pico-8 play session: hold → + tap 🅾

[t = 1 s] hold → ~1s, tap 🅾 ~2×
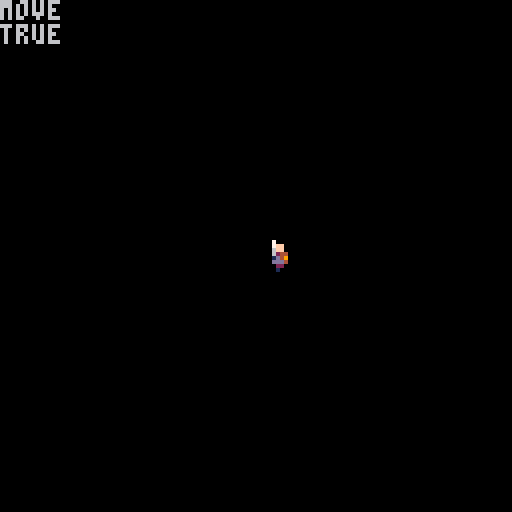

pico-8 cartridge
version 18
__lua__
--main
function _init()	
	player=make_player(64,64,5)
end

function _update60()
	player:update()
end

function _draw()
	cls()
	player:draw()
	print(player.current_anim)
	print(player.moving)
end

-->8
--player

-- create a player
-- x -- x position
-- y -- y position
-- l -- lifes
-- @return p new player
function make_player(x,y,l)
	local p=make_actor(8,8,x,y)
	
	-- player properties
	p.score=0
	p.lives=l
	
	
	-- player states
	p.is_alive=true
	p.is_blocking=false
	p.is_jumping=false
	
	
	-- jump properties
	p.jump_speed=-1.75 	-- velocity
	p.jump_hold_time=0		--	how long jump is held
	p.min_jump_press=5		--	min time jump can be held
	p.max_jump_press=15	-- max time jump can be held
	p.jump_btn_released=true
	p.grouned=false
	p.moving=false
	p.airtime=0


	-- animations
	p.current_anim="idle"
	p.current_frame=1
	p.anim_tick=0
	p.flipx=false
	p.anims={
		["idle"]={
			ticks=1,
			frames={1}
		},
		["block"]={
			ticks=1,
			frames={2}
		},
		["move"]={
			ticks=2,
			frames={3,4}
		}
	}

	-- set new anims
	p.set_anim=function(self,anim)
		if(anim==self.current_anim) return
		
		local a=self.anims[anim]
		self.anim_tick=a.ticks			
		self.current_anim=anim		
		self.current_frame=1
	end


	-- update tick (anim frames)
	p.compute_tick=function(self)
		self.anim_tick-=1
		
		if self.anim_tick<=0 then
			self.current_frame+=1
			local a=self.anims[self.current_anim]
			
			self.anim_tick=a.ticks--reset timer
			
			if self.current_frame>#a.frames then
					self.current_frame=1--loop
			end
		
		end	
	end
	
	
	-- actions
	p.jump_button={}	
	
	-- make player move left/right
	p.move=function(self)
		local btn_left=btn(0)
		local btn_right=btn(1)
		
		if btn_left==true then
			self.dx-=self.acc
			self.moving=true
			self.flipx=true
			self:set_anim("move")
			btn_right=false
		elseif btn_right==true then
			self.dx+=self.acc
			self.moving=true
			self.flipx=false
			self:set_anim("move")
			btn_left=false
		else
			self.moving=false
			self.dx*=self.dcc
			self:set_anim("idle")
		end
		
		--limit walk speed
		self.dx=mid(-self.max_dx,self.dx,self.max_dx)
		self.x+=self.dx
		
	end
	
	
	-- update game loop
	p.update=function(self)
		self:move()
		self:compute_tick()
	end
	
	
	-- game loop functions
	p.draw=function(self)
		local a=self.anims[self.current_anim]
		local frame=a.frames[self.current_frame]
		spr(
			frame,
			self.x-(self.w/2),
			self.y-(self.h/2),
			self.w/8,self.h/8,
			self.flipx,
			false
		)
	end
	
	return p
end
-->8
--actor

-- generic actor properties
-- w: width
-- h: height
-- x: x pos
-- y: y pos
function make_actor(w,h,x,y)
	local a={}
	
	-- size
	a.w=w
	a.h=h
	
	-- movement
	a.x=x 					-- x position
	a.y=y 					-- y position
	a.dx=0					-- x direction speed
	a.dy=0					-- y direction speed
	a.max_dx=1	-- x direction speed
	a.max_dy=1	-- y direction speed
	
	-- physic
	a.grav=0.15 	-- gravity
	a.acc=0.05			-- accelaration
	a.dcc=0.8				-- deceleration
	a.air_dcc=1		-- air decceleration

	a.frame=0
	return a
end
__gfx__
00000000070000000700000000700000000700000700000007000000000000000000000000000000000000000000000000000000000000000000000000000000
00000000070ff000070ff000007ff0000007f000070ff00007000000000000000000000000000000000000000000000000000000000000000000000000000000
00000000060ff000060f4440006ff0000006f000060f4440060ff000000000000000000000000000000000000000000000000000000000000000000000000000
000000000622444006224940006244000006240006224940062f4440000000000000000000000000000000000000000000000000000000000000000000000000
0000000001d2494001d24440001d49000021d40001d2444001224940000000000000000000000000000000000000000000000000000000000000000000000000
0000000000dd444000ddd00000ddd40000ddd40000ddd00000dd44400ff444000000000000000000000000000000000000000000000000000000000000000000
000000000020200000202000000220000002200000202000002d2000022666700000000000000000000000000000000000000000000000000000000000000000
0000000000101000001010000001000000001000010100000010100022ddd2210000000000000000000000000000000000000000000000000000000000000000
